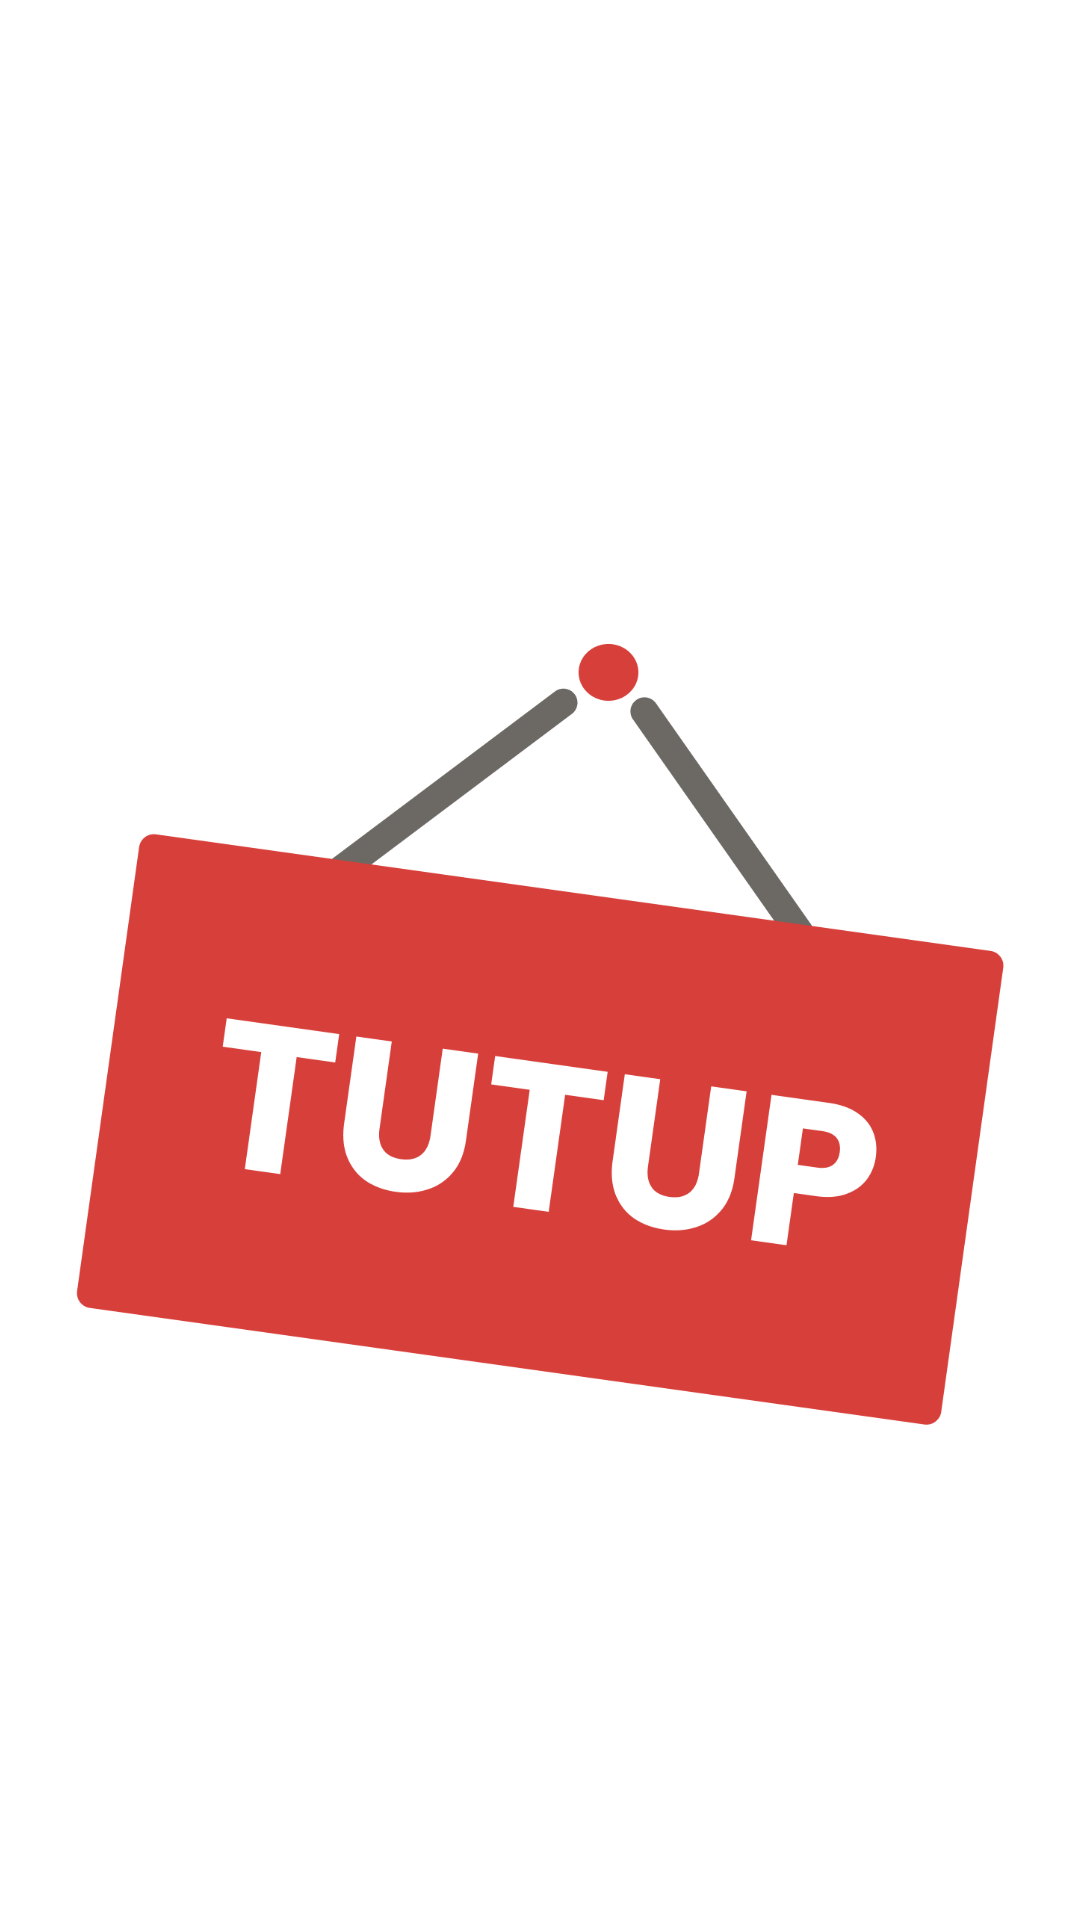

Reconstruct the res/layout file that produces this screen, plus the resources it refers to.
<!-- AndroidManifest.xml: application theme Theme.SIKADIS -->
<!-- res/layout/activity_ppdb_closed.xml -->
<?xml version="1.0" encoding="utf-8"?>
<androidx.constraintlayout.widget.ConstraintLayout
    xmlns:android="http://schemas.android.com/apk/res/android"
    xmlns:app="http://schemas.android.com/apk/res-auto"
    xmlns:tools="http://schemas.android.com/tools"
    android:layout_width="match_parent"
    android:layout_height="match_parent"
    tools:context=".PPDBClosedActivity">

    <TextView
        android:id="@+id/textView"
        android:layout_width="294dp"
        android:layout_height="143dp"
        android:layout_marginStart="55dp"
        android:layout_marginTop="61dp"
        android:layout_marginEnd="59dp"
        android:fontFamily="@font/poppins_medium"
        android:textColor="#000000"
        android:textSize="36dp"
        app:layout_constraintEnd_toEndOf="parent"
        app:layout_constraintHorizontal_bias="0.495"
        app:layout_constraintStart_toStartOf="parent"
        app:layout_constraintTop_toTopOf="parent" />

    <ImageView
        android:id="@+id/imageView4"
        android:layout_width="311dp"
        android:layout_height="261dp"
        android:layout_marginStart="32dp"
        android:layout_marginTop="77dp"
        android:layout_marginEnd="32dp"
        android:layout_marginBottom="231dp"
        app:layout_constraintBottom_toBottomOf="parent"
        app:layout_constraintEnd_toEndOf="parent"
        app:layout_constraintStart_toStartOf="parent"
        app:layout_constraintTop_toBottomOf="@+id/textView"
        app:srcCompat="@drawable/image_ppdb_closed" />

    <ImageButton
        android:id="@+id/buttonBack"
        android:layout_width="31dp"
        android:layout_height="29dp"
        android:layout_marginStart="18dp"
        android:layout_marginTop="16dp"
        android:layout_marginEnd="13dp"
        android:layout_marginBottom="20dp"
        android:background="?attr/selectableItemBackgroundBorderless"
        android:padding="32dp"
        android:src="@drawable/baseline_arrow_back_24"
        app:layout_constraintBottom_toTopOf="@+id/textView"
        app:layout_constraintEnd_toStartOf="@+id/textView"
        app:layout_constraintStart_toStartOf="parent"
        app:layout_constraintTop_toTopOf="parent" />
</androidx.constraintlayout.widget.ConstraintLayout>
<!-- resources referenced by this layout -->
<resources>
  <!-- drawable image_ppdb_closed: png bitmap (drawable, 42349 bytes) -->
  <style name="Theme.SIKADIS" parent="Theme.MaterialComponents.Light.NoActionBar">
          
          <item name="colorPrimary">@color/blue_sea</item>
          <item name="colorPrimaryVariant">@color/purple_700</item>
          <item name="colorOnPrimary">@color/white</item>
          
          <item name="colorSecondary">@color/teal_200</item>
          <item name="colorSecondaryVariant">@color/teal_700</item>
          <item name="colorOnSecondary">@color/black</item>
          
          <item name="android:statusBarColor">?attr/colorPrimaryVariant</item>
          
      </style>
  <color name="blue_sea">#48B2FF</color>
  <color name="purple_700">#FF3700B3</color>
  <color name="white">#FFFFFFFF</color>
  <color name="teal_200">#FF03DAC5</color>
  <color name="teal_700">#FF018786</color>
  <color name="black">#FF000000</color>
</resources>
